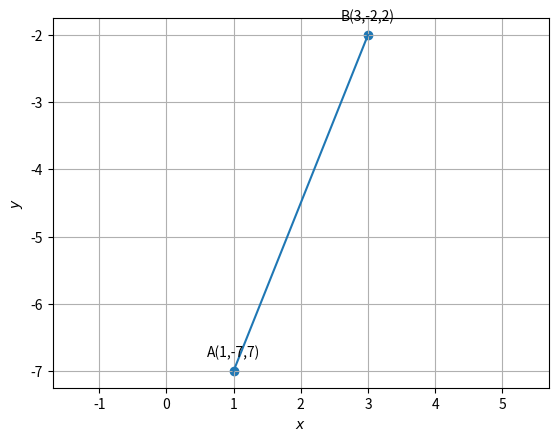

This chart was generated by the following Python code: (Note: this script raises an exception after producing the figure.)
import numpy as np
import matplotlib.pyplot as plt
from numpy import linalg as LA
import math
A=np.array([1,-7,7])
B=np.array([3,-2,2])
C=np.linalg.norm(A*B)
#C=sqrt(0**2+19**2+19**2)
print(C)
def line_gen(A,B):
  len =10
  dim = A.shape[0]
  x_AB = np.zeros((dim,len))
  lam_1 = np.linspace(0,1,len)
  for i in range(len):
    temp1 = A + lam_1[i]*(B-A)
    x_AB[:,i]= temp1.T
  return x_AB
x_AB = line_gen(A,B)
plt.plot(x_AB[0,:],x_AB[1,:])#,label='$Diameter$')
tri_coords = np.vstack((A,B)).T
plt.scatter(tri_coords[0,:], tri_coords[1,:])
vert_labels = ['A''(1,-7,7)','B''(3,-2,2)']
for i, txt in enumerate(vert_labels):
    plt.annotate(txt, # this is the text
                 (tri_coords[0,i], tri_coords[1,i]), # this is the point to label
                 textcoords="offset points", # how to position the text
                 xytext=(0,10), # distance from text to points (x,y)
                 ha='center') # horizontal alignment can be left, right or center
plt.xlabel('$x$')
plt.ylabel('$y$')
#plt.legend(loc='best')
plt.grid() # minor
plt.axis('equal')

#if using termux
plt.savefig('/home/<user>/collinear/nom.pdf')
#subprocess.run(shlex.split("termux-open '/sdcard/Download/c2_fwc/trunk/line_assignment/docs/line.pdf'")) 
#else
plt.show()

